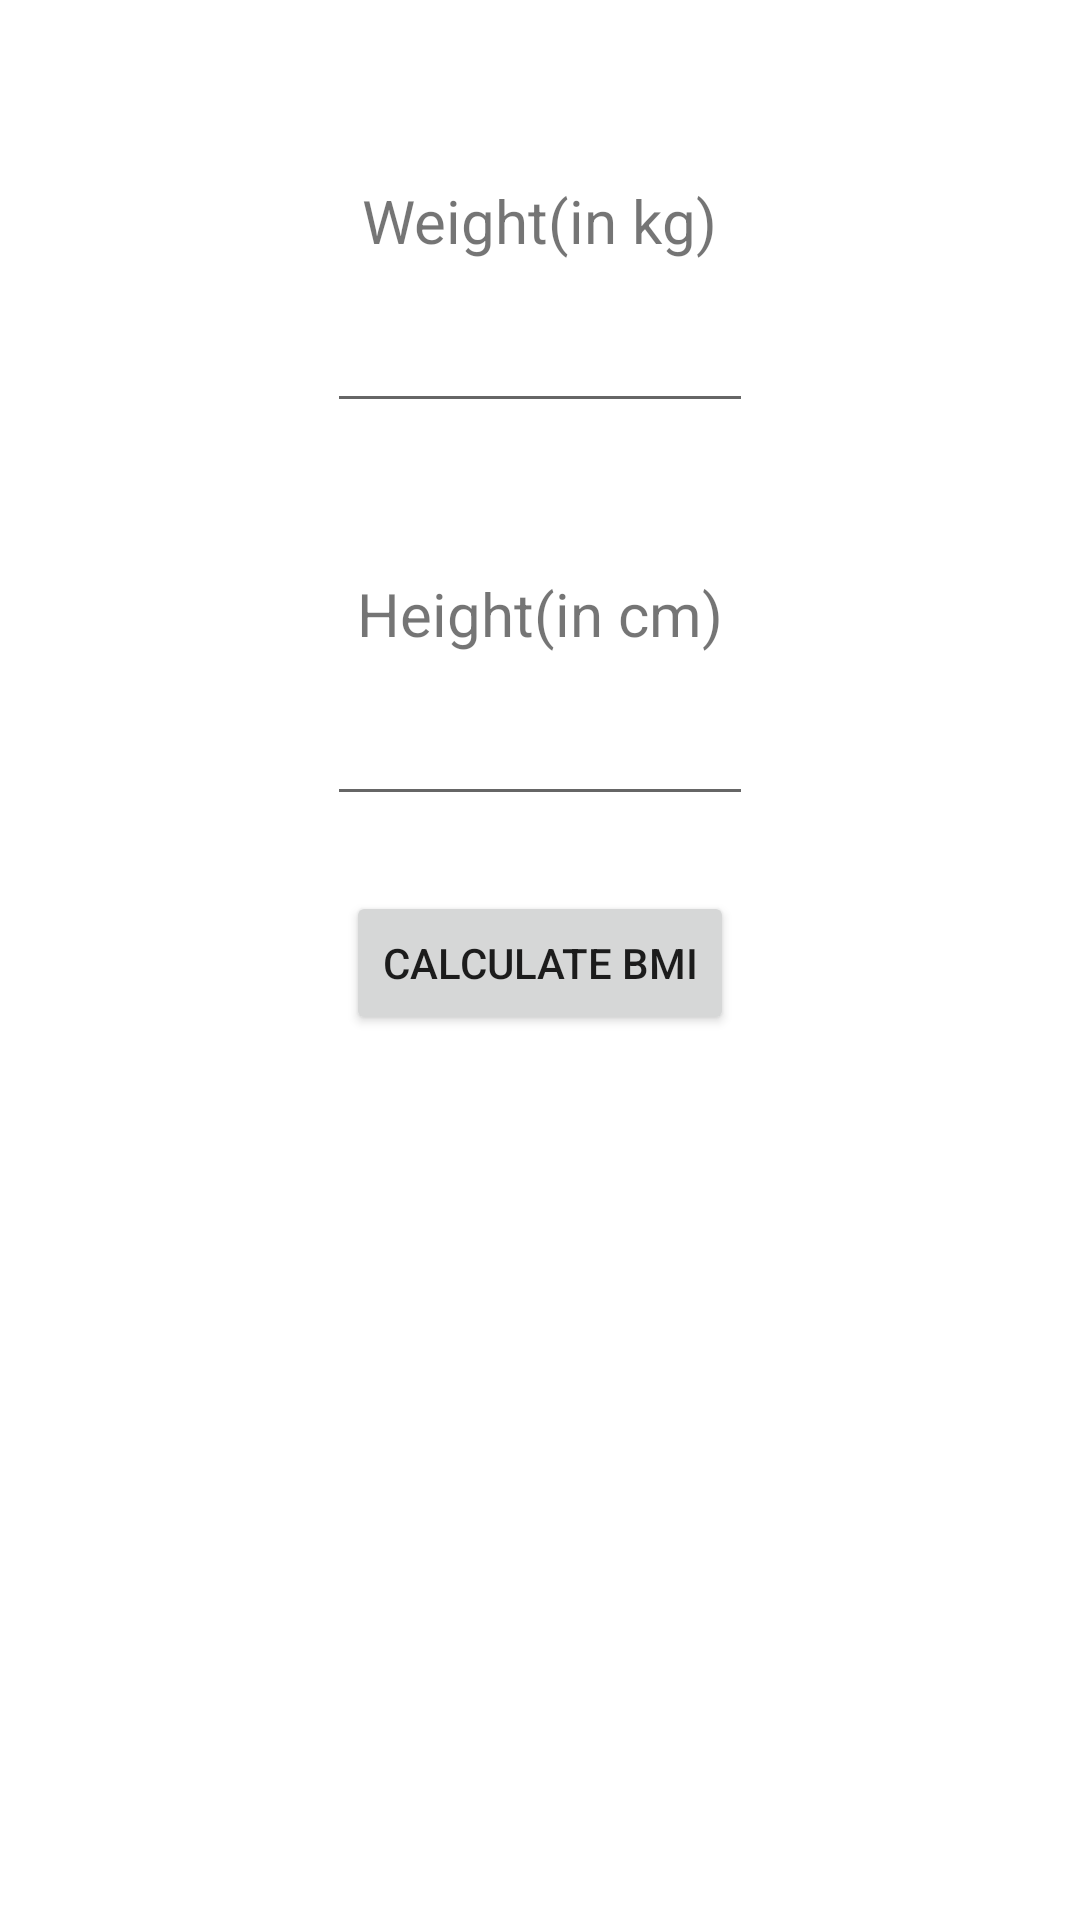

Reconstruct the res/layout file that produces this screen, plus the resources it refers to.
<!-- AndroidManifest.xml: application theme Theme.SmartHealthFitness -->
<!-- res/layout/activity_food.xml -->
<?xml version="1.0" encoding="utf-8"?>
<LinearLayout xmlns:android="http://schemas.android.com/apk/res/android"
    xmlns:tools="http://schemas.android.com/tools"
    android:id="@+id/activity_main"
    android:layout_width="match_parent"
    android:layout_height="match_parent"
    android:paddingBottom="10dp"
    android:paddingLeft="10dp"
    android:paddingRight="10dp"
    android:paddingTop="10dp"
    android:orientation="vertical"
    tools:context=".FoodActivity">

    <TextView
        android:text="Weight(in kg)"
        android:layout_width="wrap_content"
        android:layout_height="wrap_content"
        android:layout_gravity="center_horizontal"
        android:gravity="center_horizontal"
        android:layout_marginTop="50dp"
        android:textSize="20sp"/>

    <EditText
        android:id="@+id/weight"
        android:layout_width="wrap_content"
        android:layout_height="wrap_content"
        android:layout_gravity="center_horizontal"
        android:layout_marginTop="10dp"
        android:ems="6"
        android:inputType="number|numberDecimal"
        android:textSize="20sp"/>

    <TextView
        android:text="Height(in cm)"
        android:layout_width="wrap_content"
        android:layout_height="wrap_content"
        android:layout_gravity="center_horizontal"
        android:gravity="center_horizontal"
        android:layout_marginTop="50dp"
        android:textSize="20sp"/>

    <EditText
        android:id="@+id/height"
        android:layout_width="wrap_content"
        android:layout_height="wrap_content"
        android:layout_gravity="center_horizontal"
        android:layout_marginTop="10dp"
        android:ems="6"
        android:inputType="number|numberDecimal"
        android:textSize="20sp"/>

    <Button
        android:id="@+id/calc"
        android:layout_width="wrap_content"
        android:layout_height="wrap_content"
        android:layout_gravity="center_horizontal"
        android:layout_marginTop="25dp"
        android:onClick="calculateBMI"
        android:text="Calculate BMI"
        />

    <TextView
        android:id="@+id/result"
        android:layout_width="wrap_content"
        android:layout_height="wrap_content"
        android:layout_gravity="center_horizontal"
        android:gravity="center_horizontal"
        android:layout_marginTop="25dp"
        android:textSize="20sp"/>

</LinearLayout>
<!-- resources referenced by this layout -->
<resources>
  <style name="Theme.SmartHealthFitness" parent="Theme.MaterialComponents.DayNight.NoActionBar">
          
          <item name="colorPrimary">@color/purple_500</item>
          <item name="colorPrimaryVariant">@color/black</item>
          <item name="colorOnPrimary">@color/white</item>
          
          <item name="colorSecondary">@color/teal_200</item>
          <item name="colorSecondaryVariant">@color/teal_700</item>
          <item name="colorOnSecondary">@color/black</item>
          
          <item name="android:statusBarColor" tools:targetApi="l">?attr/colorPrimaryVariant</item>
          
      </style>
  <!-- not gathered from this repository: default colours our renderer supplied (Android Studio template values) -->
  <color name="purple_500">#FF6200EE</color>
  <color name="teal_200">#FF03DAC5</color>
  <color name="teal_700">#FF018786</color>
  <color name="black">#FF000000</color>
  <color name="white">#FFFFFFFF</color>
</resources>
